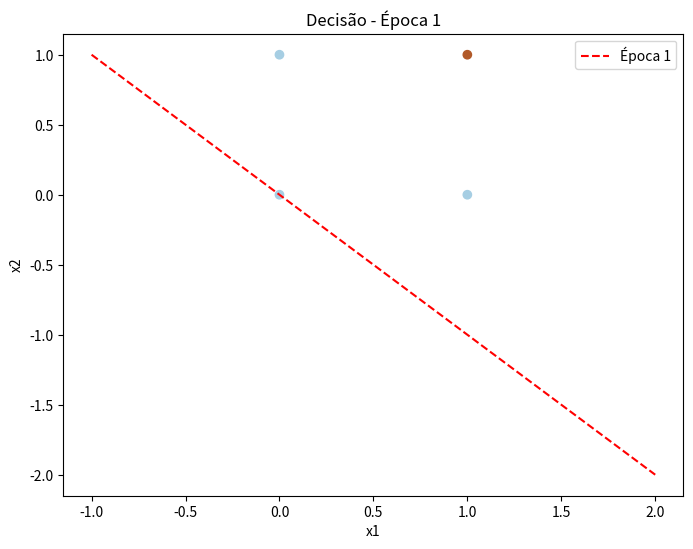
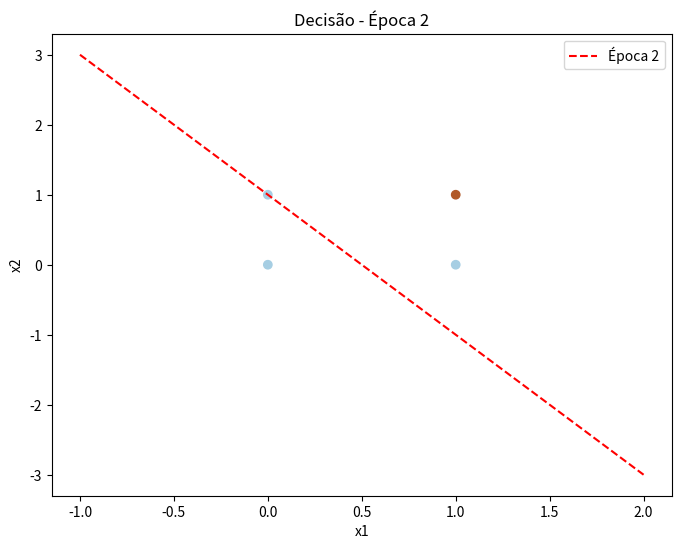
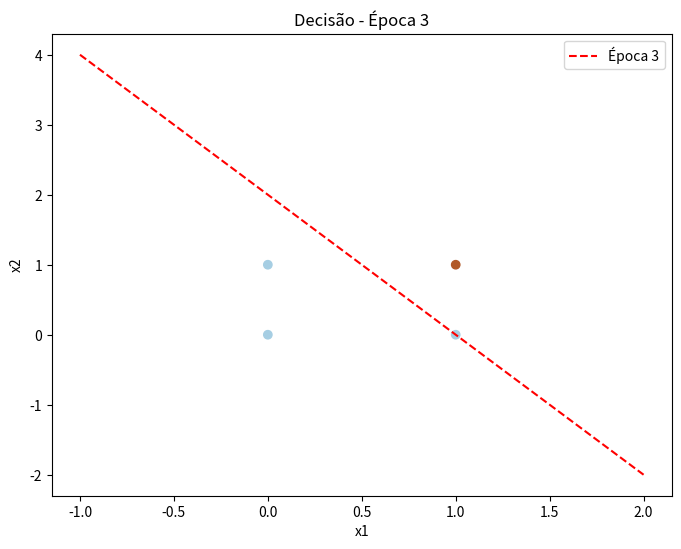
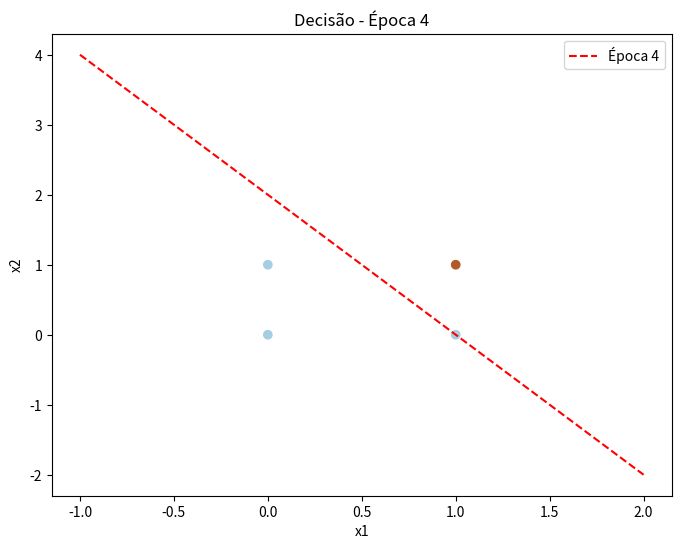
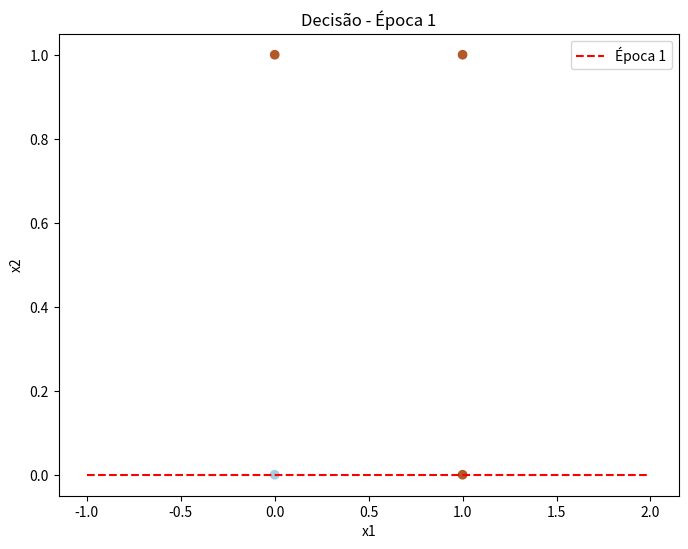
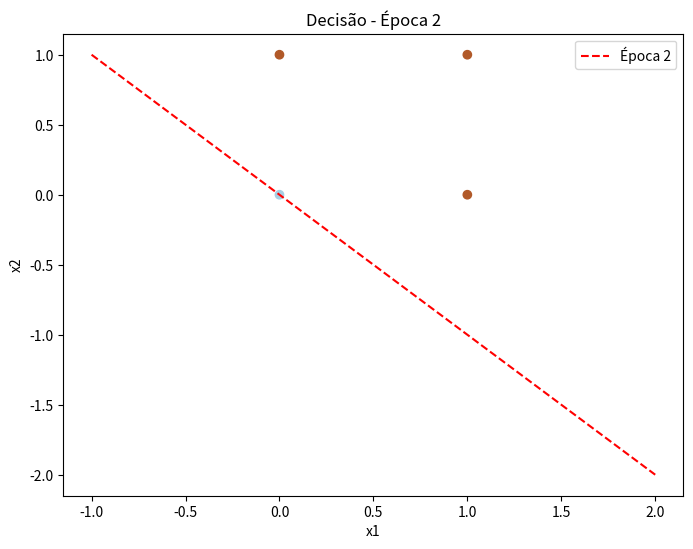
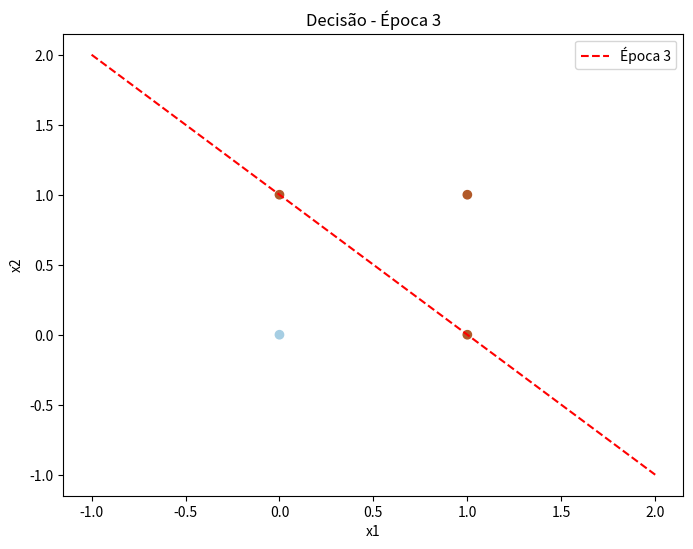
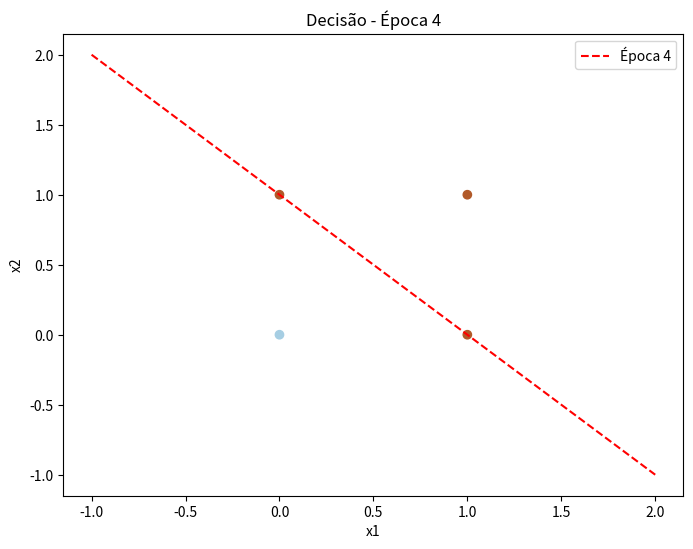
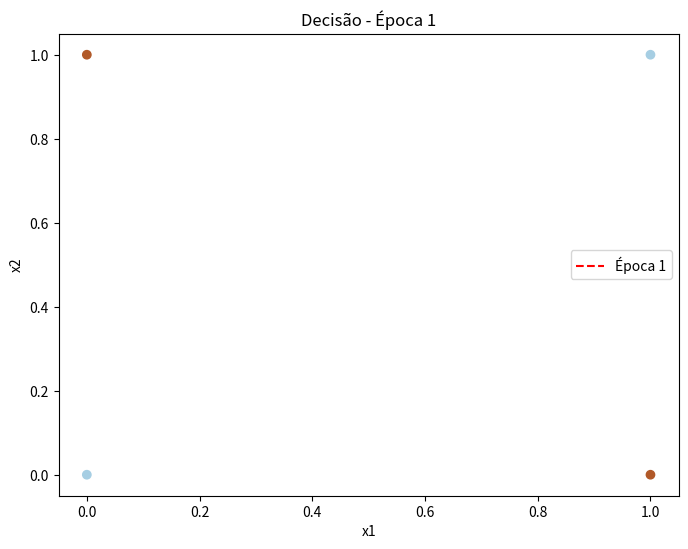
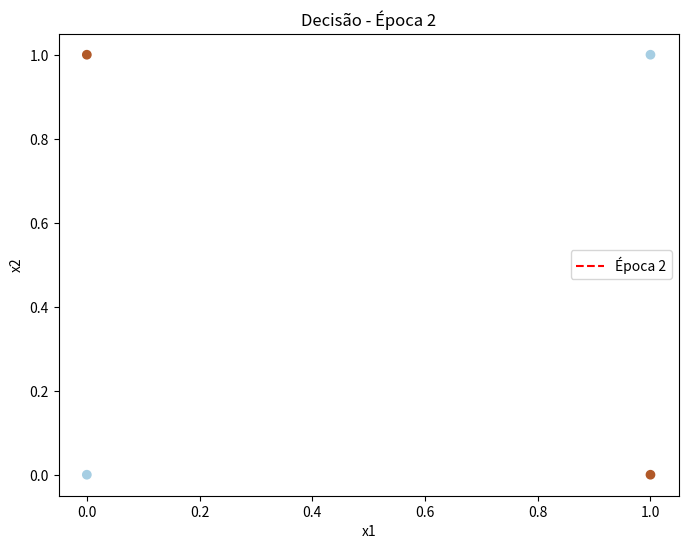
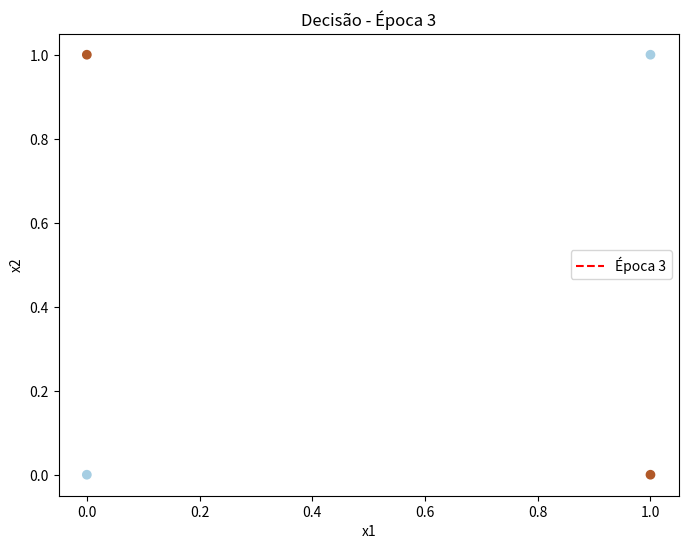
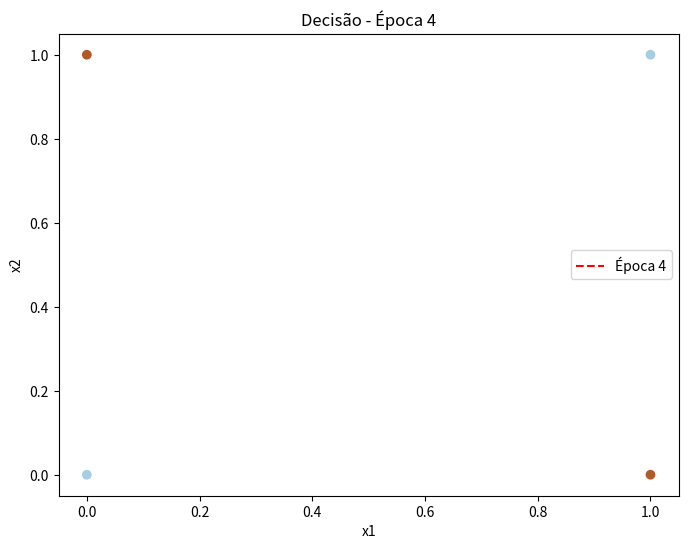
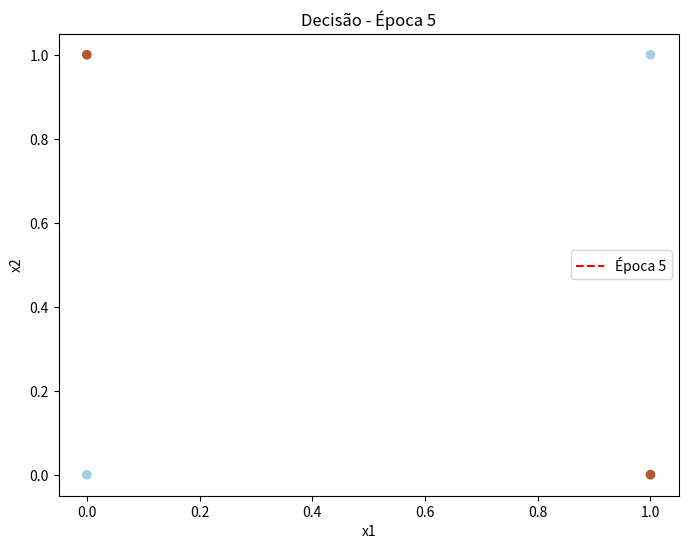
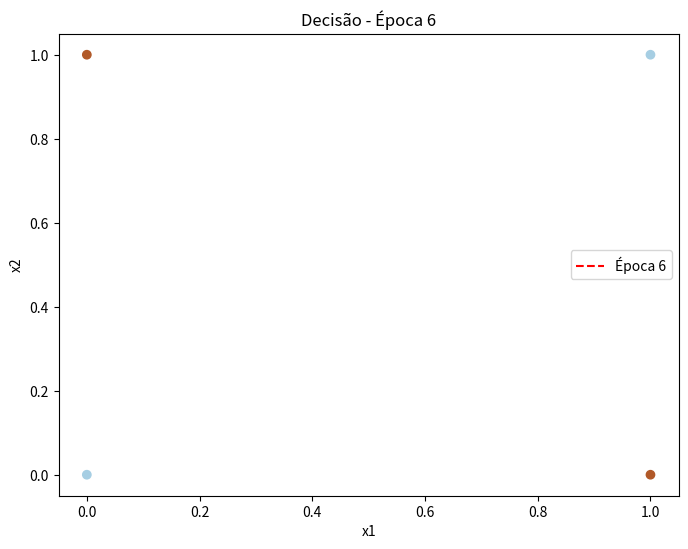
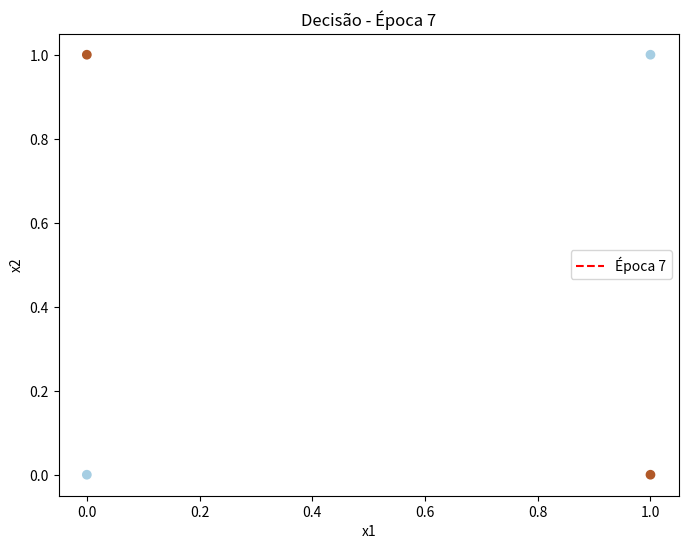
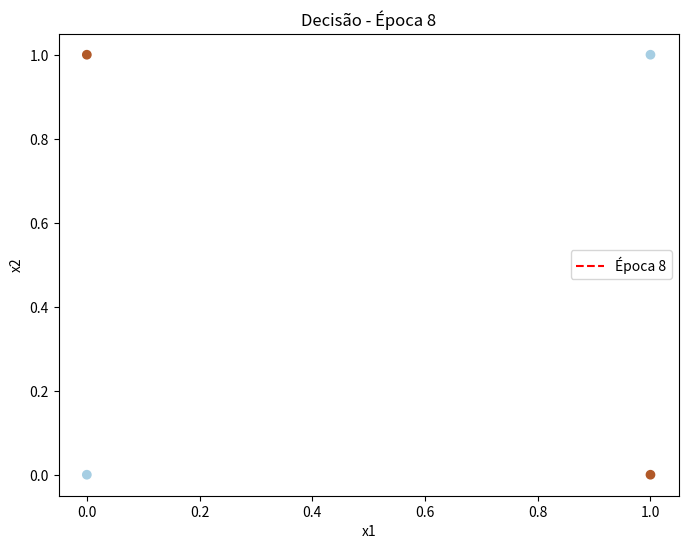

Python code for these plots, in order:
import numpy as np
import matplotlib.pyplot as plt


class Perceptron:
    def __init__(self, n_inputs, learning_rate=0.1, epochs=100):
        self.weights = np.zeros(n_inputs + 1)  # Inclui o bias como peso extra
        self.learning_rate = learning_rate
        self.epochs = epochs

    def activation(self, x):
        return 1 if x >= 0 else 0

    def predict(self, inputs):
        summation = np.dot(inputs, self.weights[1:]) + self.weights[0]
        return self.activation(summation)

    def train(self, training_inputs, labels):
        for epoch in range(self.epochs):
            errors = 0
            for inputs, label in zip(training_inputs, labels):
                prediction = self.predict(inputs)
                error = label - prediction
                self.weights[1:] += self.learning_rate * error * inputs
                self.weights[0] += self.learning_rate * error
                errors += abs(error)
            self.plot_decision_boundary(training_inputs, labels, epoch)
            if errors == 0:
                print(f"Treinamento finalizado na época {epoch + 1}")
                break

    def plot_decision_boundary(self, inputs, labels, epoch):
        if inputs.shape[1] == 2:  # Só podemos plotar para 2D
            x_min, x_max = inputs[:, 0].min() - 1, inputs[:, 0].max() + 1
            y_min, y_max = inputs[:, 1].min() - 1, inputs[:, 1].max() + 1
            x_vals = np.linspace(x_min, x_max, 100)
            y_vals = -(self.weights[1] * x_vals + self.weights[0]) / self.weights[2]

            plt.figure(figsize=(8, 6))
            plt.scatter(inputs[:, 0], inputs[:, 1], c=labels, cmap=plt.cm.Paired)
            plt.plot(x_vals, y_vals, 'r--', label=f'Época {epoch + 1}')
            plt.title(f'Decisão - Época {epoch + 1}')
            plt.xlabel("x1")
            plt.ylabel("x2")
            plt.legend()
            plt.show()


# Função para treinar e testar o Perceptron
def testar_perceptron(funcao_logica, n_entradas):
    # Gerar os dados de treinamento para AND, OR e XOR
    entradas = np.array([list(map(int, f"{i:0{n_entradas}b}")) for i in range(2 ** n_entradas)])
    if funcao_logica == "AND":
        saidas = np.all(entradas, axis=1).astype(int)
    elif funcao_logica == "OR":
        saidas = np.any(entradas, axis=1).astype(int)
    elif funcao_logica == "XOR":
        saidas = np.sum(entradas, axis=1) % 2
    else:
        raise ValueError("Função lógica inválida. Escolha entre 'AND', 'OR', ou 'XOR'.")

    # Criar e treinar o Perceptron
    perceptron = Perceptron(n_inputs=n_entradas)
    perceptron.train(entradas, saidas)

    # Testar o modelo
    print(f"\nResultados para {funcao_logica} com {n_entradas} entradas:")
    for entrada, saida in zip(entradas, saidas):
        predicao = perceptron.predict(entrada)
        print(f"Entrada: {entrada}, Esperado: {saida}, Predito: {predicao}")


# Testes
print("Treinando para AND com 2 entradas:")
testar_perceptron("AND", 2)

print("\nTreinando para OR com 2 entradas:")
testar_perceptron("OR", 2)

print("\nTentando resolver XOR com 2 entradas:")
testar_perceptron("XOR", 2)
